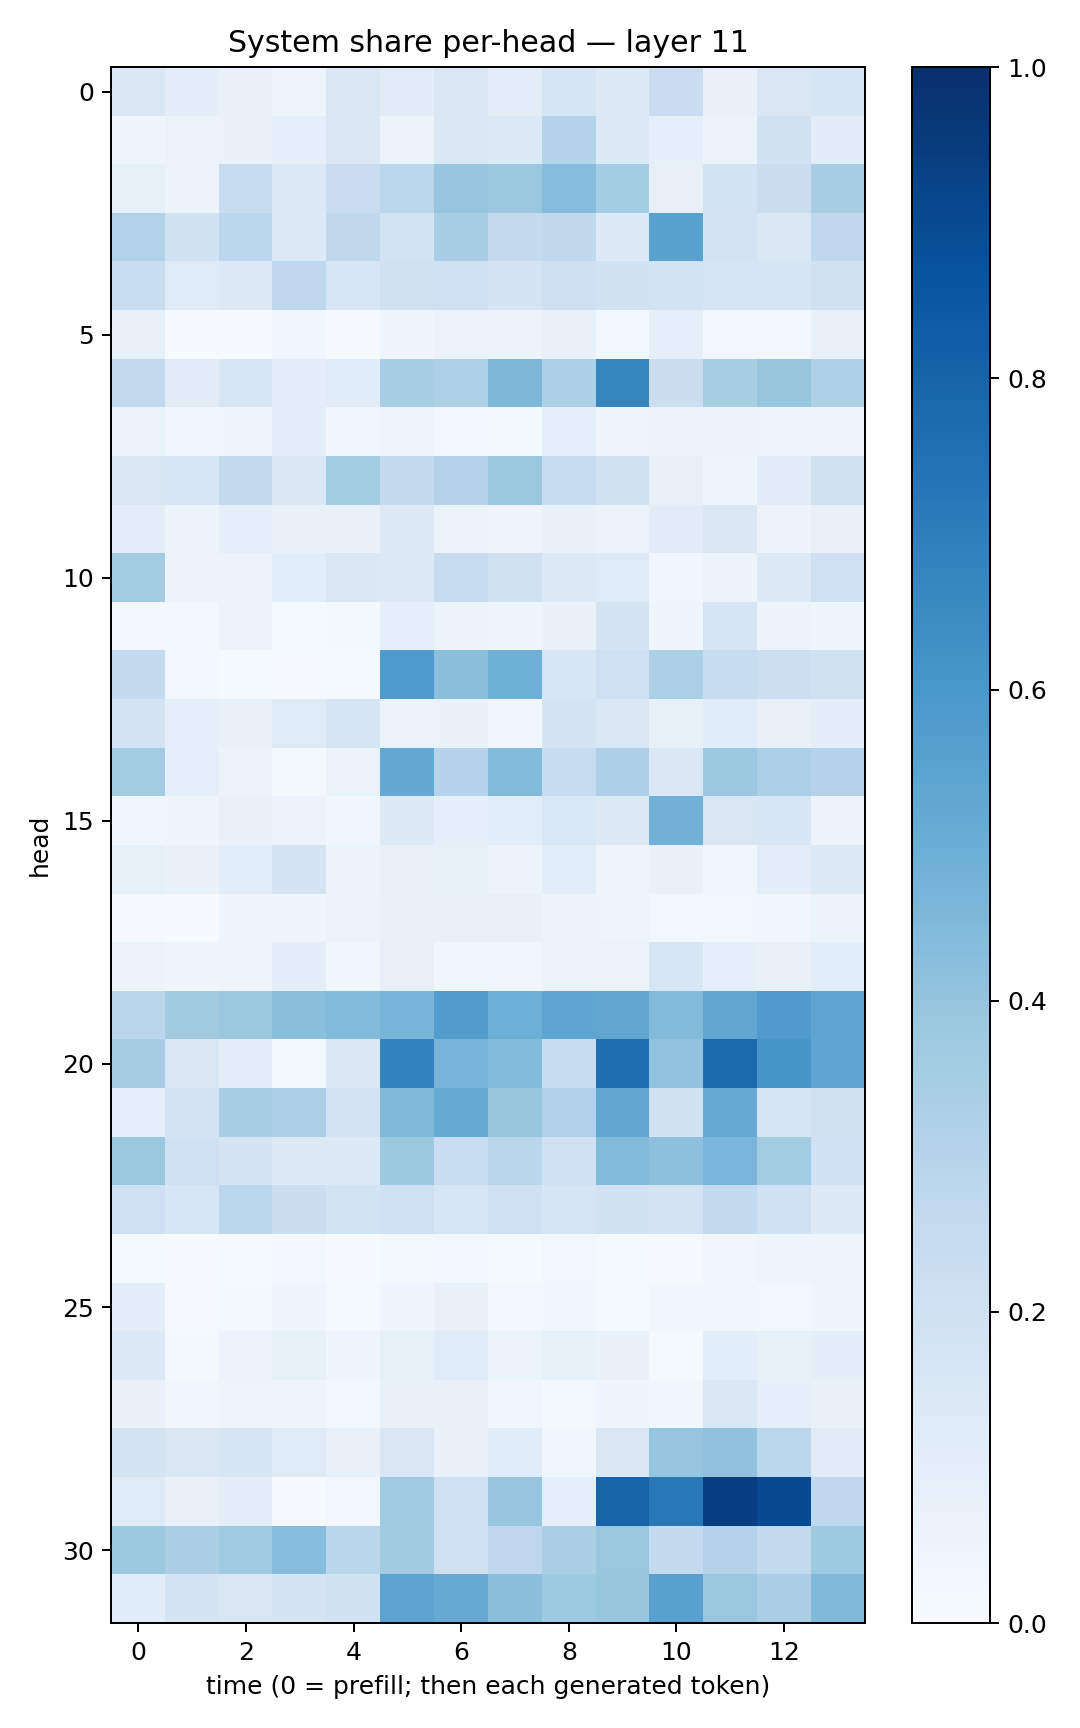

The data file committed next to this chart (first rows):
0.14411804, 0.095122784, 0.07619696, 0.049224887, 0.14518721, 0.1129294, 0.15041107, 0.104641005, 0.16616659, 0.131222, 0.22690968, 0.07209199, 0.1487107, 0.1651073
0.04559, 0.06524, 0.07018, 0.08792, 0.1423, 0.05955, 0.1445, 0.1365, 0.298, 0.1265, 0.08841, 0.05897, 0.1969, 0.1095
0.08259, 0.06008, 0.2421, 0.1397, 0.2304, 0.2803, 0.3969, 0.3822, 0.4299, 0.3531, 0.08055, 0.1841, 0.2228, 0.3401
0.311, 0.1888, 0.2792, 0.1332, 0.2703, 0.1858, 0.3438, 0.2524, 0.2707, 0.1359, 0.5508, 0.18, 0.1446, 0.2692
0.231, 0.1222, 0.1406, 0.2673, 0.1625, 0.1971, 0.2075, 0.1748, 0.2119, 0.188, 0.1867, 0.1714, 0.1646, 0.1965
0.07081, 0.007535, 0.00778, 0.03198, 0.009137, 0.04635, 0.06573, 0.05204, 0.07265, 0.02795, 0.0866, 0.02559, 0.03059, 0.07655
0.2611, 0.1121, 0.1595, 0.1, 0.1147, 0.3446, 0.3229, 0.4569, 0.3285, 0.6683, 0.2205, 0.3411, 0.3926, 0.3224
0.06407, 0.03234, 0.04168, 0.09814, 0.03177, 0.04705, 0.02827, 0.01942, 0.08604, 0.0393, 0.05818, 0.05654, 0.04993, 0.04133
0.1492, 0.157, 0.2609, 0.1462, 0.3592, 0.2557, 0.3055, 0.3873, 0.2404, 0.1949, 0.08203, 0.04759, 0.1126, 0.1914
0.1022, 0.05454, 0.08961, 0.0734, 0.06652, 0.13, 0.06599, 0.04744, 0.07751, 0.06457, 0.1122, 0.143, 0.05571, 0.07948
0.3581, 0.05405, 0.05431, 0.1064, 0.1433, 0.1372, 0.2434, 0.196, 0.1381, 0.1249, 0.03348, 0.0522, 0.1351, 0.2049
0.02627, 0.02884, 0.05529, 0.01419, 0.02206, 0.08995, 0.05169, 0.046, 0.06903, 0.1732, 0.04035, 0.1645, 0.062, 0.04318
0.2572, 0.02862, 0.01302, 0.01061, 0.01502, 0.5831, 0.4208, 0.4921, 0.1598, 0.2042, 0.3338, 0.241, 0.2149, 0.1954
0.1799, 0.08817, 0.07155, 0.1223, 0.1689, 0.06431, 0.06885, 0.03187, 0.1776, 0.1408, 0.08338, 0.1141, 0.07416, 0.09918
0.3565, 0.08961, 0.06017, 0.01753, 0.06299, 0.5231, 0.2972, 0.4452, 0.2348, 0.3276, 0.1466, 0.3797, 0.3342, 0.3071
0.03864, 0.04155, 0.07131, 0.05568, 0.03258, 0.135, 0.0932, 0.1071, 0.1552, 0.1274, 0.481, 0.1495, 0.1626, 0.05545
0.08576, 0.06738, 0.1067, 0.1732, 0.05967, 0.07987, 0.08458, 0.05299, 0.1074, 0.0409, 0.06741, 0.03504, 0.1019, 0.135
0.01072, 0.005469, 0.04372, 0.03966, 0.05713, 0.07498, 0.07084, 0.07081, 0.05317, 0.04726, 0.02437, 0.02916, 0.03485, 0.05421
0.06133, 0.0417, 0.04963, 0.0994, 0.03829, 0.0785, 0.03746, 0.03704, 0.05746, 0.06274, 0.1601, 0.08941, 0.07174, 0.1075
0.2838, 0.3631, 0.3803, 0.418, 0.4376, 0.4652, 0.5716, 0.4949, 0.5356, 0.5349, 0.4405, 0.5285, 0.5809, 0.5417
0.3505, 0.1494, 0.1014, 0.01826, 0.1434, 0.6766, 0.4698, 0.4426, 0.2365, 0.7578, 0.4026, 0.7749, 0.6035, 0.5363
0.08938, 0.1807, 0.34, 0.3322, 0.1729, 0.4464, 0.516, 0.3918, 0.319, 0.5342, 0.1885, 0.5177, 0.1715, 0.1965
0.3852, 0.2054, 0.1734, 0.1305, 0.1381, 0.3784, 0.2313, 0.2871, 0.2011, 0.4386, 0.4175, 0.4639, 0.3589, 0.2014
0.2073, 0.1597, 0.2781, 0.2202, 0.1843, 0.2051, 0.1574, 0.2035, 0.1662, 0.1938, 0.1806, 0.2546, 0.2005, 0.1276
0.01526, 0.004893, 0.01363, 0.03047, 0.006895, 0.022, 0.02555, 0.01545, 0.02594, 0.01289, 0.008278, 0.03365, 0.04713, 0.05052
0.09458, 0.009747, 0.01692, 0.04115, 0.01427, 0.04067, 0.07337, 0.02672, 0.03461, 0.01506, 0.03273, 0.03226, 0.03087, 0.04168
0.1338, 0.01657, 0.055, 0.08383, 0.04078, 0.08515, 0.1177, 0.05122, 0.08408, 0.0702, 0.01389, 0.1058, 0.08252, 0.1004
0.0697, 0.03763, 0.05019, 0.0494, 0.0286, 0.07538, 0.07306, 0.03238, 0.0226, 0.03963, 0.03749, 0.1431, 0.09068, 0.07212
0.1792, 0.1488, 0.1648, 0.1229, 0.0786, 0.1488, 0.07009, 0.1158, 0.03239, 0.1518, 0.3954, 0.4087, 0.2805, 0.11
0.1218, 0.07714, 0.0962, 0.01001, 0.02991, 0.3656, 0.2063, 0.3969, 0.0894, 0.7989, 0.7188, 0.9392, 0.8978, 0.268
0.3775, 0.3371, 0.3685, 0.4331, 0.286, 0.3627, 0.2047, 0.2773, 0.3389, 0.3874, 0.2572, 0.3064, 0.2593, 0.375
0.1144, 0.1763, 0.1485, 0.1771, 0.189, 0.5466, 0.5125, 0.4237, 0.3722, 0.3938, 0.5585, 0.3847, 0.3367, 0.4481
